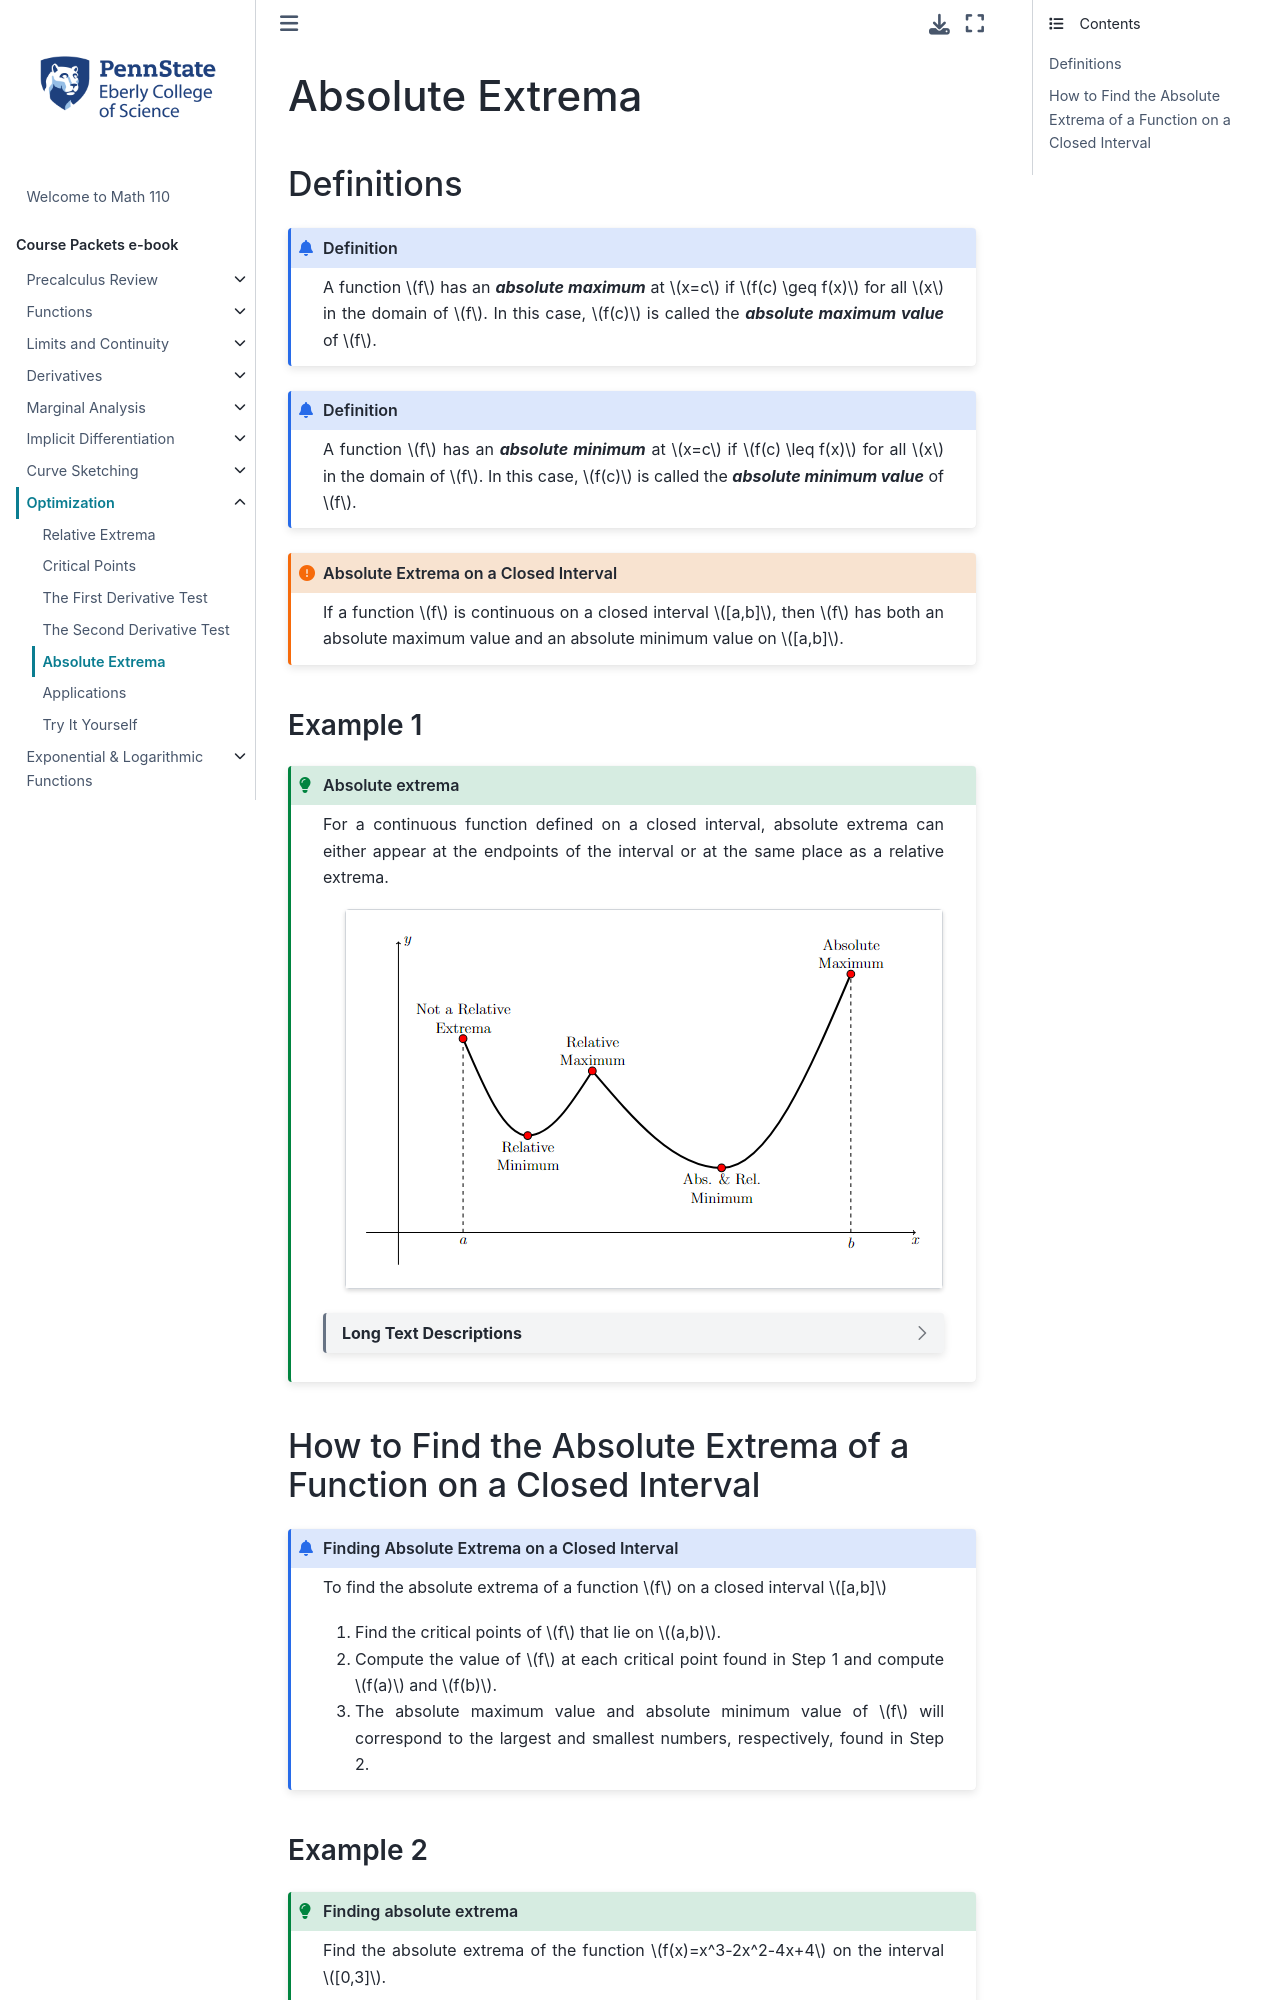

repository: 28left/110jupyter · page: ch_Optimization/optimization_absolute_extrema.html · generator: jekyll

---
jupytext:
  formats: ipynb,md:myst
  text_representation:
    extension: .md
    format_name: myst
    format_version: 0.13
    jupytext_version: 1.10.3
kernelspec:
  display_name: Python 3.9.4 64-bit
  language: python
  name: python3
---
# Absolute Extrema

```{code-cell}
:tags: [remove-cell]

%load_ext itikz
```

## Definitions
```{admonition} Definition
:class: info

A function $f$ has an _**absolute maximum**_ at $x=c$ if $f(c) \geq f(x)$ for all $x$ in the domain of $f$.  In this case, $f(c)$ is called the  _**absolute maximum value**_  of $f$. 
```

```{admonition} Definition
:class: info

A function $f$ has an _**absolute minimum**_ at $x=c$ if $f(c) \leq f(x)$ for all $x$ in the domain of $f$.  In this case, $f(c)$ is called the  _**absolute minimum value**_  of $f$. 
```


```{admonition} Absolute Extrema on a Closed Interval
:class: important

If a function $f$ is continuous on a closed interval $[a,b]$, then $f$ has both an absolute maximum value and an absolute minimum value on $[a,b]$.
```


### Example 1
````{admonition} Absolute extrema
:class: tip

For a continuous function defined on a closed interval, absolute extrema can either appear at the endpoints of the interval or at the same place as a relative extrema.

::::{grid} auto
:::{grid-item-card}
:margin: auto
```{image} ../images/pic_optimization_absolute_extrema.png
:alt: Absolute extrema
```
:::
::::
```{dropdown} Long Text Descriptions
There is a horizontal x axis with the points a and b marked. There is a vertical y axis. The graph of a function is plotted on these axes. The function begins on the left with a red marked point labelled "not a relative extremum," is decreasing and concave up until it hits a rounded corner at a red marked point labelled "relative minimum," is increasing and concave up until it hits a hard corner marked red and labelled "relative maximum," decreases while concave up to a rounded corner at a red marked point labelled "absolute and relative maximum," and increases and is concave up until it ends at a point labelled "absolute maximum." There is a vertical dashed line between the point labelled "not a relative extremum" and the point (a,0). There is a vertical dashed line between the point labelled "absolute maximum" and the point (b,0).
```
````

<!--
```{code-cell}
:tags: [remove-input]

%%itikz
\documentclass[tikz]{standalone}
\begin{document}

\begin{tikzpicture}[scale = 1.8]

  \draw [white,fill=white] (-1,-1) rectangle (8.5,5);
  \draw [->] (-.5,0) -- (8,0) node [below] {$x$};
  \draw [->] (0,-.5) -- (0,4.5) node [right] {$y$};

  \draw [black,ultra thick] (1,3) node [above,align=center] {Not a Relative\\Extrema} 
  sin (2,1.5) node [below,align=center] {Relative\\Minimum} 
  cos (3,2.5) node [above,align=center] {Relative\\Maximum}
  sin (5,1.0)  node [below,align=center] {Abs. \& Rel.\\Minimum} 
  cos (7,4) node [above,align=center] {Absolute\\Maximum};

  % draw dashed lines
  \node [align=center, below] at (1,0) {$a$};
  \draw [dashed] (1,0) -- (1,3);
  %\node [align=center, below] at (2,0) {$x_{1}$};
  %\draw [dashed] (2,0) -- (2,1.5);
  %\node [align=center, below] at (3,0) {$x_{2}$};
  %\draw [dashed] (3,0) -- (3,2.5);
  %\node [align=center, below] at (5,0) {$x_{3}$};
  %\draw [dashed] (5,0) -- (5,1.0);
  \node [align=center, below] at (7,0) {$b$};
  \draw [dashed] (7,0) -- (7,4);

  % draw points
  \foreach \point in {(1,3), (2,1.5), (3,2.5), (5,1.0), (7,4)}
  \draw [black,fill=red] \point circle [radius=.06];

\end{tikzpicture}
\end{document} 
```
-->

## How to Find the Absolute Extrema of a Function on a Closed Interval

```{admonition} Finding Absolute Extrema on a Closed Interval
:class: info

To find the absolute extrema of a function $f$ on a closed interval $[a,b]$

1. Find the critical points of $f$ that lie on $(a,b)$.
2. Compute the value of $f$ at each critical point found in Step 1 and compute $f(a)$ and $f(b)$.
3. The absolute maximum value and absolute minimum value of $f$ will correspond to the largest and smallest numbers, respectively, found in Step 2.
```
